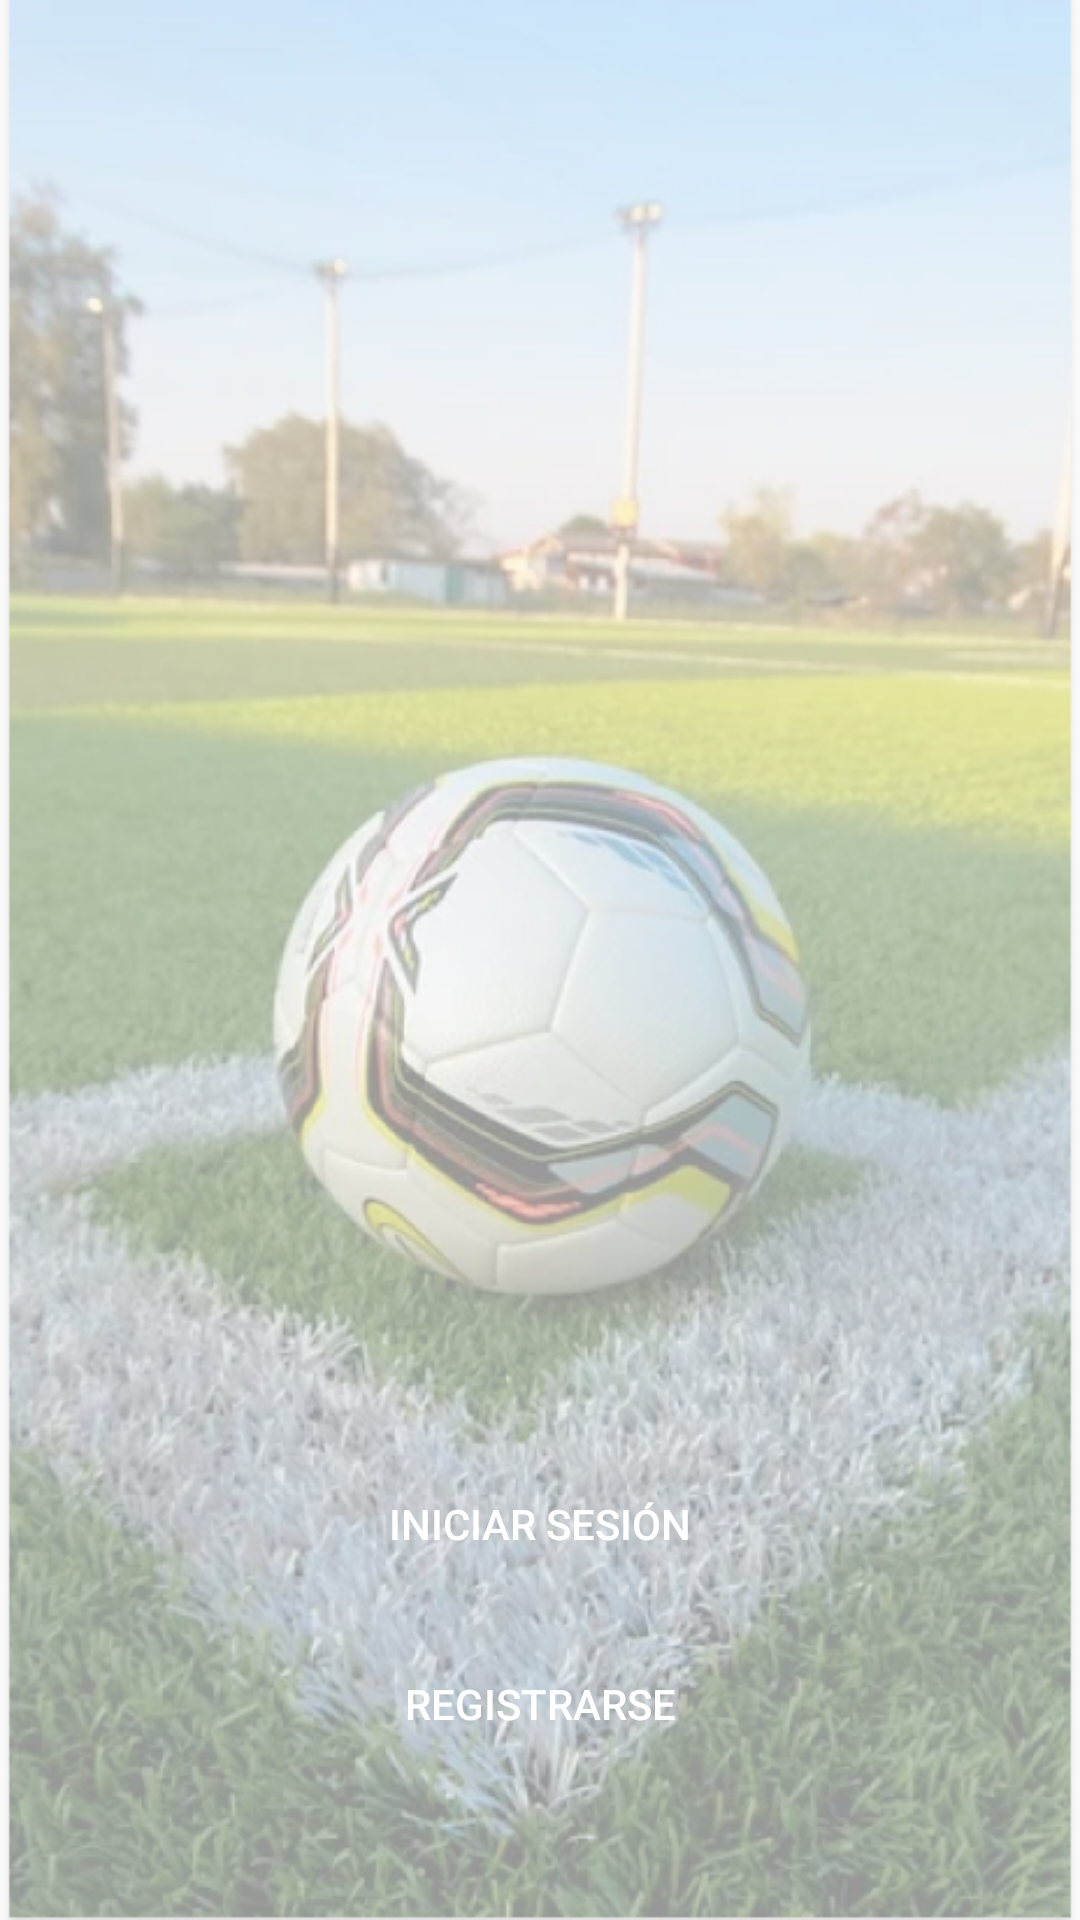

This screen was rendered from an Android layout file. Write that file and the resources it references.
<!-- AndroidManifest.xml: application theme Theme.ClubDeportivo -->
<!-- res/layout/inicio.xml -->
<?xml version="1.0" encoding="utf-8"?>
<RelativeLayout xmlns:android="http://schemas.android.com/apk/res/android"
    android:layout_width="match_parent"
    android:layout_height="match_parent">

    <ImageView
        android:id="@+id/fondo"
        android:layout_width="match_parent"
        android:layout_height="match_parent"
        android:scaleType="centerCrop"
        android:src="@drawable/fondo_inicio"
        android:contentDescription="Fondo de pantalla"
        android:layout_alignParentTop="true"
        android:layout_alignParentStart="true" />

    <LinearLayout
        style="?android:attr/buttonBarStyle"
        android:id="@+id/contenedor_botones"
        android:layout_width="match_parent"
        android:layout_height="wrap_content"
        android:layout_alignParentBottom="true"
        android:layout_marginBottom="32dp"
        android:gravity="center"
        android:orientation="vertical"
        android:padding="16dp">

        <Button
            android:id="@+id/btnIniciarSesion"
            android:layout_width="250dp"
            android:layout_height="wrap_content"
            android:layout_marginBottom="12dp"
            android:text="Iniciar Sesión"
            android:textColor="@android:color/white"
            android:background="@drawable/btn_iniciar_sesion" />

        <Button
            android:id="@+id/btnRegistrarse"
            android:layout_width="250dp"
            android:layout_height="wrap_content"
            android:text="Registrarse"
            android:textColor="@android:color/white"
            android:background="@drawable/btn_registrarse" />

    </LinearLayout>

</RelativeLayout>
<!-- resources referenced by this layout -->
<resources>
  <!-- drawable fondo_inicio: png bitmap (drawable, 524564 bytes) -->
  <style name="Theme.ClubDeportivo" parent="Theme.AppCompat.Light.NoActionBar" />
</resources>
